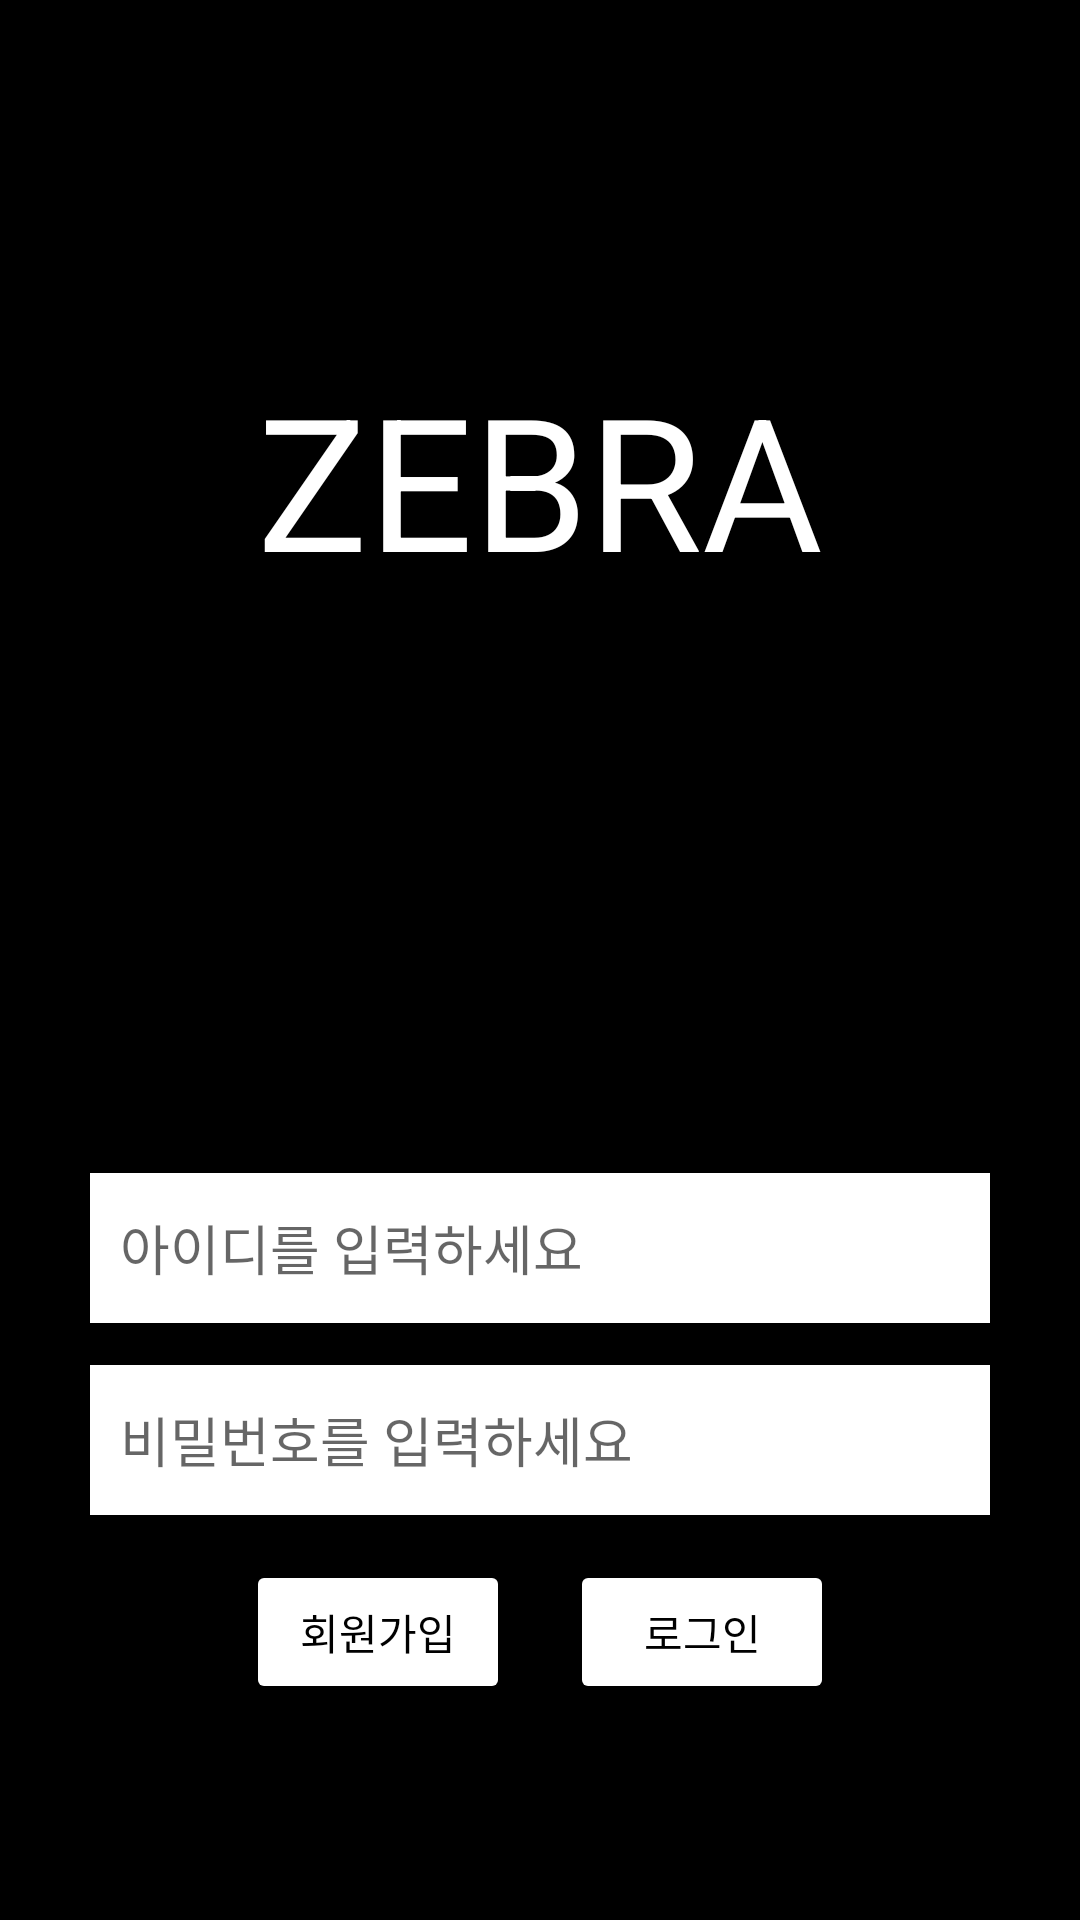

Layout XML and referenced resources for this Android screen:
<!-- AndroidManifest.xml: application theme Theme.Zebra -->
<!-- res/layout/zebrastart.xml -->
<?xml version="1.0" encoding="utf-8"?>
<LinearLayout xmlns:android="http://schemas.android.com/apk/res/android"
    xmlns:app="http://schemas.android.com/apk/res-auto"
    xmlns:tools="http://schemas.android.com/tools"
    android:layout_width="match_parent"
    android:layout_height="match_parent"
    android:background="@color/black"
    android:gravity="center"
    android:orientation="vertical"
    tools:context=".ZebraStart">

    <LinearLayout
        android:layout_width="match_parent"
        android:layout_height="0dp"
        android:layout_weight="5"
        android:gravity="center">

        <TextView
            android:layout_width="wrap_content"
            android:layout_height="wrap_content"
            android:layout_gravity="center"
            android:text="ZEBRA"
            android:textColor="@color/white"
            android:textSize="30pt">

        </TextView>

    </LinearLayout>

    <LinearLayout
        android:layout_width="match_parent"
        android:layout_height="0dp"
        android:layout_weight="1"
        android:gravity="center">
    </LinearLayout>

    <LinearLayout
        android:layout_width="match_parent"
        android:layout_height="0dp"
        android:layout_weight="1"
        android:gravity="center">

        <EditText
            android:id="@+id/id"
            android:layout_width="300dp"
            android:layout_height="50dp"
            android:background="@color/white"
            android:hint="아이디를 입력하세요"
            android:inputType="text"
            android:maxLines="1"
            android:padding="10dp"
            android:singleLine="true" />

    </LinearLayout>

    <LinearLayout
        android:layout_width="match_parent"
        android:layout_height="0dp"
        android:layout_weight="1"
        android:gravity="center">

        <EditText
            android:id="@+id/password"
            android:layout_width="300dp"
            android:layout_height="50dp"
            android:background="@color/white"
            android:hint="비밀번호를 입력하세요"
            android:inputType="textPassword"
            android:maxLines="1"
            android:padding="10dp"
            android:singleLine="true" />

    </LinearLayout>

    <LinearLayout
        android:layout_width="match_parent"
        android:layout_height="0dp"
        android:layout_gravity="center"
        android:layout_weight="1"
        android:gravity="center">

        <Button
            android:id="@+id/signin"
            android:layout_width="wrap_content"
            android:layout_height="wrap_content"
            android:layout_gravity="center"
            android:layout_marginRight="10dp"
            android:backgroundTint="@color/white"
            android:text="회원가입"
            android:textColor="@color/black" />

        <Button
            android:id="@+id/login"
            android:layout_width="wrap_content"
            android:layout_height="wrap_content"
            android:layout_gravity="center"
            android:layout_marginLeft="10dp"
            android:backgroundTint="@color/white"
            android:text="로그인"
            android:textColor="@color/black" />
    </LinearLayout>

    <LinearLayout
        android:layout_width="match_parent"
        android:layout_height="0dp"
        android:layout_weight="1"
        android:gravity="center">
    </LinearLayout>


</LinearLayout>
<!-- resources referenced by this layout -->
<resources>
  <style name="Theme.Zebra" parent="Theme.MaterialComponents.DayNight.DarkActionBar">
          
          <item name="colorPrimary">@color/purple_500</item>
          <item name="colorPrimaryVariant">@color/purple_700</item>
          <item name="colorOnPrimary">@color/white</item>
          
          <item name="colorSecondary">@color/teal_200</item>
          <item name="colorSecondaryVariant">@color/teal_700</item>
          <item name="colorOnSecondary">@color/black</item>
          
          <item name="android:statusBarColor" tools:targetApi="l">?attr/colorPrimaryVariant</item>
          
          
          <item name="windowActionBar">false</item>
          <item name="windowNoTitle">true</item>
      </style>
  <!-- not gathered from this repository: default colours our renderer supplied (Android Studio template values) -->
  <color name="purple_500">#FF6200EE</color>
  <color name="purple_700">#FF3700B3</color>
  <color name="teal_200">#FF03DAC5</color>
  <color name="teal_700">#FF018786</color>
  <color name="black">#FF000000</color>
  <color name="white">#FFFFFFFF</color>
</resources>
